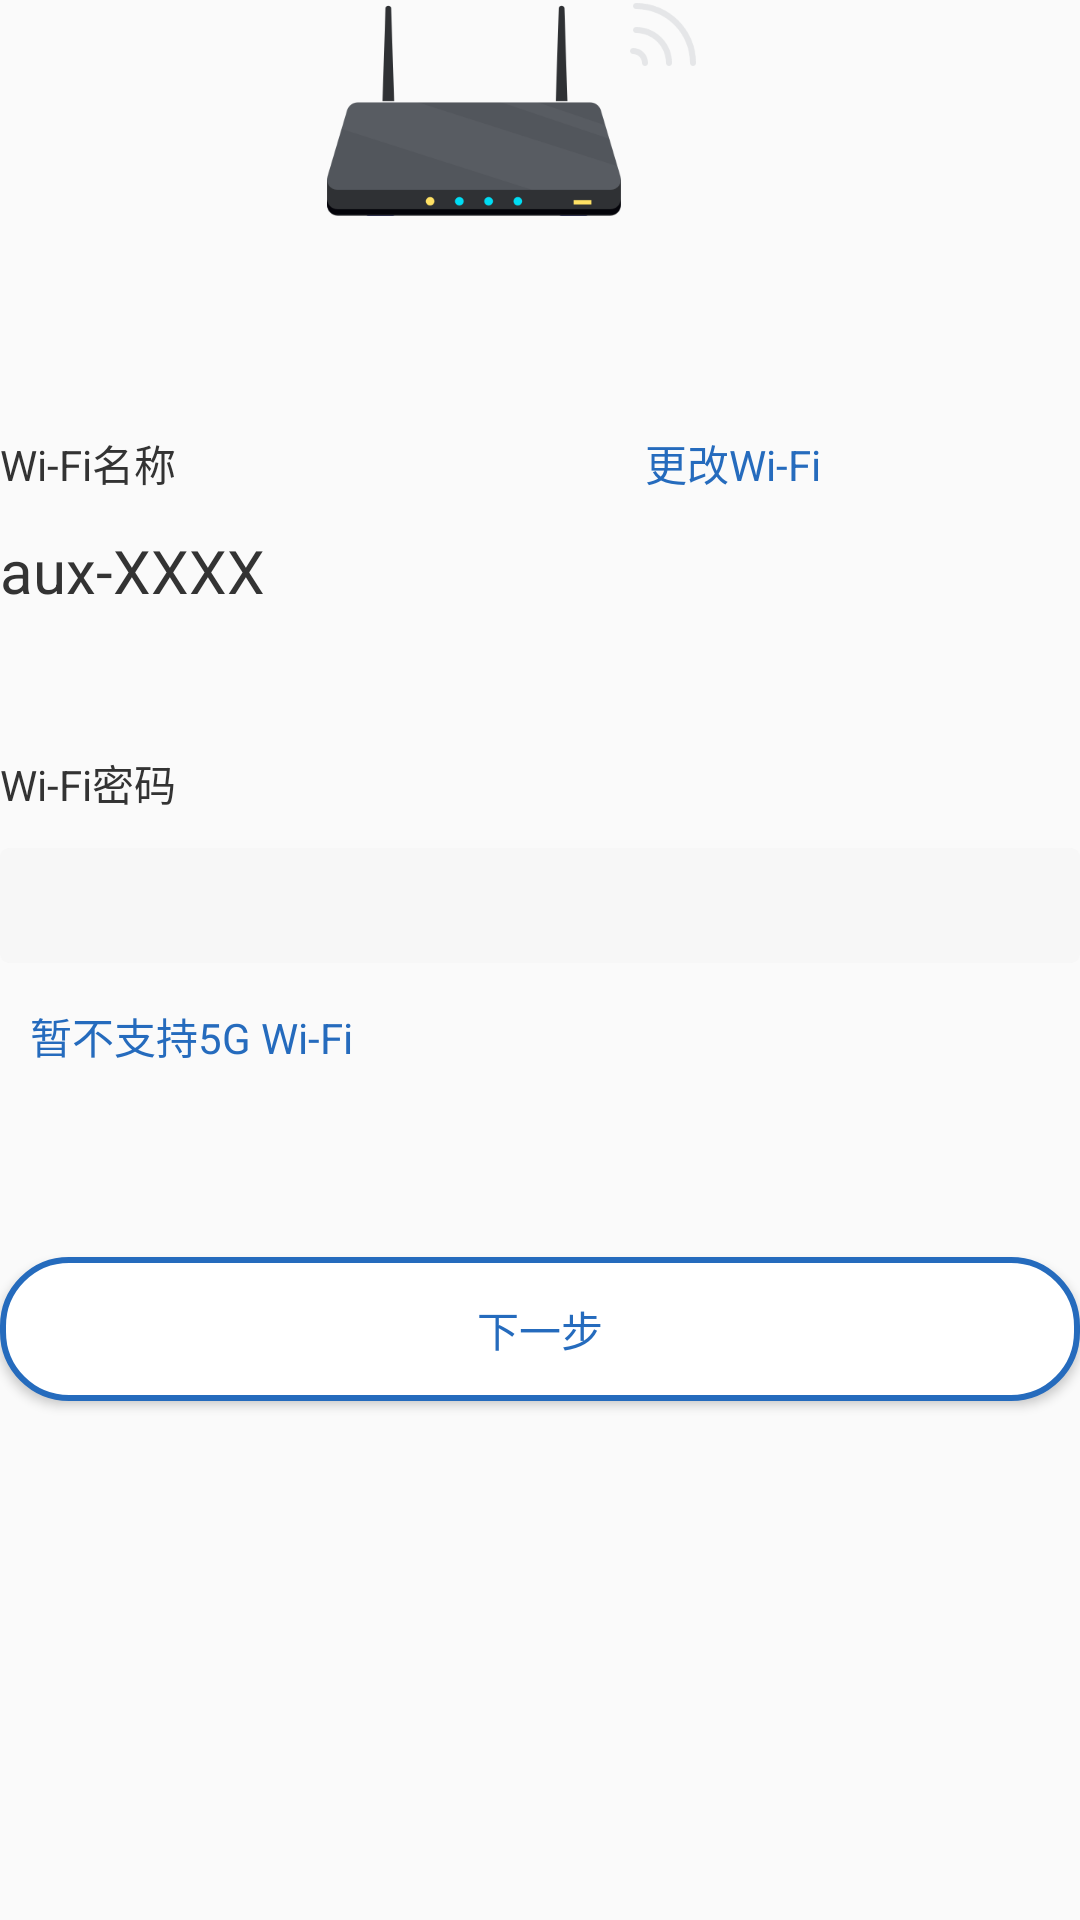

Produce the Android XML layout that renders to this screen, including the resource entries it uses.
<!-- AndroidManifest.xml: application theme AppTheme -->
<!-- res/layout/activity_wifi_connection.xml -->
<?xml version="1.0" encoding="utf-8"?>
<LinearLayout xmlns:android="http://schemas.android.com/apk/res/android"
    xmlns:app="http://schemas.android.com/apk/res-auto"
    xmlns:tools="http://schemas.android.com/tools"
    android:layout_width="match_parent"
    android:layout_height="match_parent"
    android:layout_marginLeft="40dp"
    android:layout_marginTop="30dp"
    android:layout_marginRight="40dp"
    android:layout_marginBottom="30dp"
    android:orientation="vertical"
    android:id="@+id/layout_main"
    tools:context=".WifiConnection">

    <ImageView
        android:layout_width="wrap_content"
        android:layout_height="wrap_content"
        android:paddingLeft="81dp"
        android:paddingRight="82dp"
        android:src="@mipmap/adddevice_img_wifi" />

    <RelativeLayout
        android:layout_width="match_parent"
        android:layout_height="wrap_content"
        android:layout_marginTop="72dp"
        android:layout_marginBottom="12dp">

        <TextView
            android:id="@+id/wifiName"
            android:layout_width="65dp"
            android:layout_height="20dp"
            android:layout_marginRight="150dp"
            android:text="Wi-Fi名称"
            android:textColor="#ff333333"
            android:textSize="14sp"

            />

        <TextView
            android:layout_width="wrap_content"
            android:layout_height="wrap_content"
            android:layout_toRightOf="@id/wifiName"
            android:text="更改Wi-Fi"
            android:textColor="#ff256bbd"
            android:textSize="14sp"

            />

    </RelativeLayout>

    <TextView
        android:layout_width="99dp"
        android:layout_height="28dp"
        android:text="aux-XXXX"
        android:textColor="#ff333333"
        android:textSize="20sp"
        />

    <TextView
        android:layout_width="wrap_content"
        android:layout_height="20dp"
        android:text="Wi-Fi密码"
        android:textColor="#ff333333"
        android:textSize="14sp"
        android:layout_marginTop="46dp"
        android:layout_marginBottom="12dp"
        />
    <EditText
        android:layout_width="match_parent"
        android:layout_height="wrap_content"
        android:background="@drawable/editsharp"

        android:inputType="textPassword"
        />

    <TextView
        android:layout_width="117dp"
        android:layout_height="20dp"
        android:text="暂不支持5G Wi-Fi"
        android:textColor="#FF256BBD"
        android:textSize="14sp"
        android:layout_marginTop="14dp"
        android:layout_marginLeft="10dp"
        />

    
        
        
        
        
        
        

    <Button
        android:layout_width="match_parent"
        android:layout_height="wrap_content"
        android:id="@+id/btn_next"
        android:layout_marginTop="64dp"
        android:text="下一步"
        android:textColor="#FF256BBD"
        android:background="@drawable/btn_shape2"
        />

    
        
        

        
            
            
            
            

        
            
            
            
            
       

    



</LinearLayout>
<!-- resources referenced by this layout -->
<resources>
  <!-- drawable btn_shape2 (drawable) -->
  <?xml version="1.0" encoding="utf-8"?>
  <selector xmlns:android="http://schemas.android.com/apk/res/android">
      <item android:state_pressed="false">//没有选中时候的样式
          <shape xmlns:android="http://schemas.android.com/apk/res/android" android:shape="rectangle">
              //shape用于定义形状，有四种形状(矩形rectangle| 椭圆oval | 直线line | 圆形ring)
              <solid android:color="#FFFFFF" />
              <stroke android:width="2dp" android:color="#ff256bbd" />
              <corners android:radius="22dp" />
          </shape>
      </item>
      <item android:state_pressed="true">//选中时候的样式
          <shape xmlns:android="http://schemas.android.com/apk/res/android" android:shape="rectangle">
              //shape用于定义形状，有四种形状(矩形rectangle| 椭圆oval | 直线line | 圆形ring)
              <solid android:color="#FFEB3B" />
              <stroke android:width="2dp" android:color="#E91E63" />
              <corners android:radius="22dp" />
          </shape>
      </item>
  </selector>
  <!-- drawable editsharp (drawable) -->
  <?xml version="1.0" encoding="utf-8"?>
  <shape xmlns:android="http://schemas.android.com/apk/res/android"
      android:shape="rectangle" >
  
      
  
      <padding
          android:bottom="7dp"
          android:left="7dp"
          android:right="7dp"
          android:top="7dp" />
      
      <corners android:radius="3dp" />
  
      
          
          
  
      <solid android:color="#FFF7F7F7" />
  
  </shape>
  <!-- mipmap adddevice_img_wifi: png bitmap (mipmap-hdpi, 7105 bytes) -->
  <style name="AppTheme" parent="Theme.AppCompat.Light.DarkActionBar">
          
          <item name="colorPrimary">@color/colorPrimary</item>
          <item name="colorPrimaryDark">@color/colorPrimaryDark</item>
          <item name="colorAccent">@color/colorAccent</item>
      </style>
  <!-- not gathered from this repository: default colours our renderer supplied (Android Studio template values) -->
  <color name="colorPrimary">#FF6200EE</color>
  <color name="colorPrimaryDark">#FF3700B3</color>
  <color name="colorAccent">#FF03DAC5</color>
</resources>
